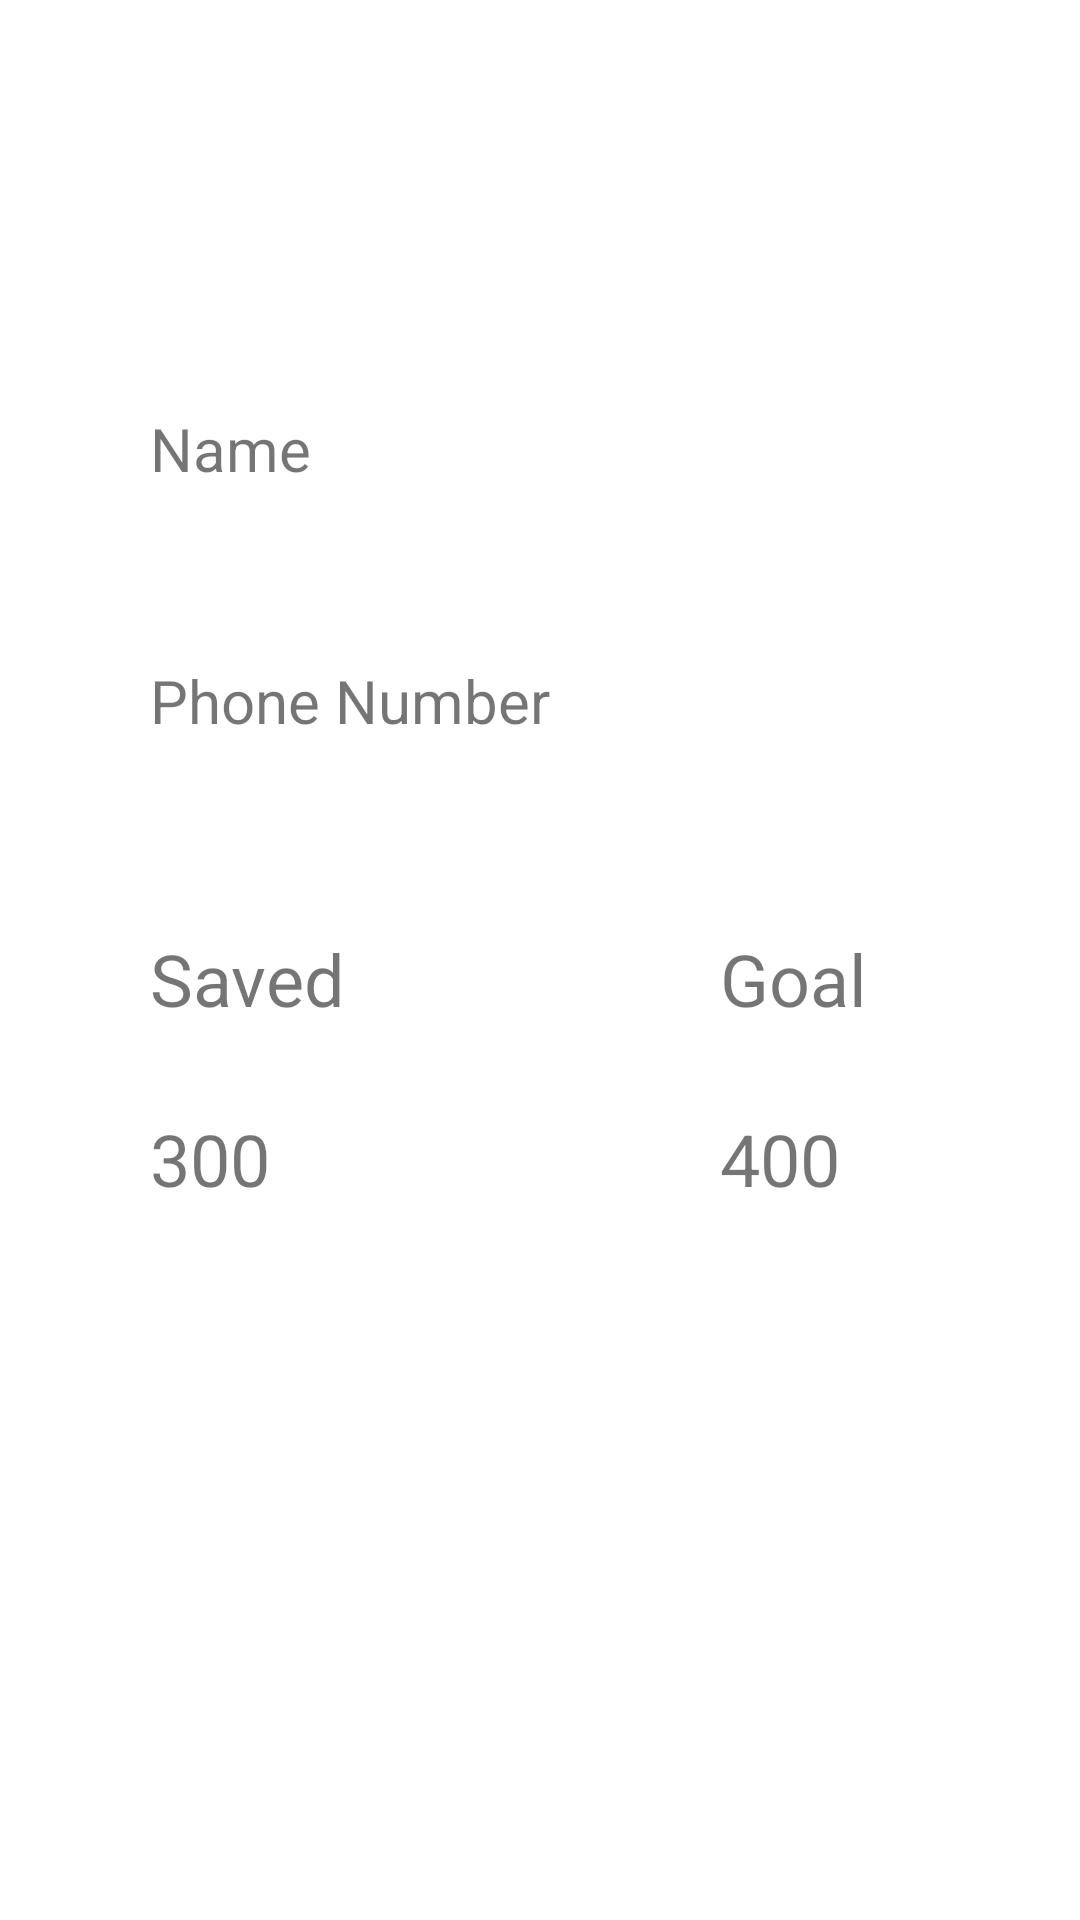

Layout XML and referenced resources for this Android screen:
<!-- AndroidManifest.xml: application theme Theme.SaveEnvironment -->
<!-- res/layout/activity_profile.xml -->
<?xml version="1.0" encoding="utf-8"?>
<LinearLayout xmlns:android="http://schemas.android.com/apk/res/android"
    xmlns:app="http://schemas.android.com/apk/res-auto"
    xmlns:tools="http://schemas.android.com/tools"
    android:layout_width="match_parent"
    android:layout_height="match_parent"
    android:orientation="vertical"
    tools:context=".Profile">

    <androidx.constraintlayout.widget.ConstraintLayout
        android:layout_width="match_parent"
        android:layout_height="200dp">

        <TextView
            android:id="@+id/profile_name"
            android:layout_width="206dp"
            android:layout_height="48dp"
            android:layout_marginStart="50dp"
            android:layout_marginTop="15dp"
            android:text="Name"
            android:textSize="20sp"
            app:layout_constraintStart_toStartOf="parent"
            app:layout_constraintTop_toBottomOf="@+id/imageView3" />

        <ImageView
            android:id="@+id/imageView3"
            android:layout_width="88dp"
            android:layout_height="91dp"
            android:layout_marginStart="50dp"
            android:layout_marginTop="30dp"
            app:layout_constraintStart_toStartOf="parent"
            app:layout_constraintTop_toTopOf="parent"
            app:srcCompat="@drawable/ic_baseline_account_circle_24" />
    </androidx.constraintlayout.widget.ConstraintLayout>

    <androidx.constraintlayout.widget.ConstraintLayout
        android:layout_width="match_parent"
        android:layout_height="100dp">

        <TextView
            android:id="@+id/profile_phone_number"
            android:layout_width="268dp"
            android:layout_height="51dp"
            android:layout_marginStart="50dp"
            android:layout_marginTop="20dp"
            android:text="Phone Number"
            android:textSize="20sp"
            app:layout_constraintStart_toStartOf="parent"
            app:layout_constraintTop_toTopOf="parent" />
    </androidx.constraintlayout.widget.ConstraintLayout>

    <androidx.constraintlayout.widget.ConstraintLayout
        android:layout_width="match_parent"
        android:layout_height="150dp">

        <TextView
            android:id="@+id/profile_saved"
            android:layout_width="100dp"
            android:layout_height="50dp"
            android:layout_marginStart="50dp"
            android:layout_marginTop="10dp"
            android:text="300"
            android:textSize="24sp"
            app:layout_constraintStart_toStartOf="parent"
            app:layout_constraintTop_toBottomOf="@+id/textView20" />

        <TextView
            android:id="@+id/profile_goal"
            android:layout_width="100dp"
            android:layout_height="50dp"
            android:layout_marginStart="90dp"
            android:layout_marginTop="10dp"
            android:text="400"
            android:textSize="24sp"
            app:layout_constraintStart_toEndOf="@+id/profile_saved"
            app:layout_constraintTop_toBottomOf="@+id/textView21" />

        <TextView
            android:id="@+id/textView20"
            android:layout_width="100dp"
            android:layout_height="50dp"
            android:layout_marginStart="50dp"
            android:layout_marginTop="10dp"
            android:text="@string/saved"
            android:textSize="24sp"
            app:layout_constraintStart_toStartOf="parent"
            app:layout_constraintTop_toTopOf="parent" />

        <TextView
            android:id="@+id/textView21"
            android:layout_width="100dp"
            android:layout_height="50dp"
            android:layout_marginStart="90dp"
            android:layout_marginTop="10dp"
            android:text="@string/goal"
            android:textSize="24sp"
            app:layout_constraintStart_toEndOf="@+id/textView20"
            app:layout_constraintTop_toTopOf="parent" />
    </androidx.constraintlayout.widget.ConstraintLayout>

</LinearLayout>
<!-- resources referenced by this layout -->
<resources>
  <string name="goal">Goal</string>
  <string name="saved">Saved</string>
  <style name="Theme.SaveEnvironment" parent="Theme.MaterialComponents.DayNight.DarkActionBar">
          
          <item name="colorPrimary">@color/purple_500</item>
          <item name="colorPrimaryVariant">@color/purple_700</item>
          <item name="colorOnPrimary">@color/white</item>
          
          <item name="colorSecondary">@color/teal_200</item>
          <item name="colorSecondaryVariant">@color/teal_700</item>
          <item name="colorOnSecondary">@color/black</item>
          
          <item name="android:statusBarColor" tools:targetApi="l">?attr/colorPrimaryVariant</item>
          
          <item name="android:forceDarkAllowed">false</item>
      </style>
  <!-- not gathered from this repository: default colours our renderer supplied (Android Studio template values) -->
  <color name="purple_500">#FF6200EE</color>
  <color name="purple_700">#FF3700B3</color>
  <color name="teal_200">#FF03DAC5</color>
  <color name="teal_700">#FF018786</color>
  <color name="black">#FF000000</color>
  <color name="white">#FFFFFFFF</color>
</resources>
